Run: headless pygame with SDL's dummy video driver; simulated clock (each Clock.tick advances the game by its frame time, no real sleeping); random seed 0; keys injected as events and as key.get_pressed() state; mouse plan: one left click at the window centre at the start of phase 2, then a move to the lower-right quarter at the start of phase 3.
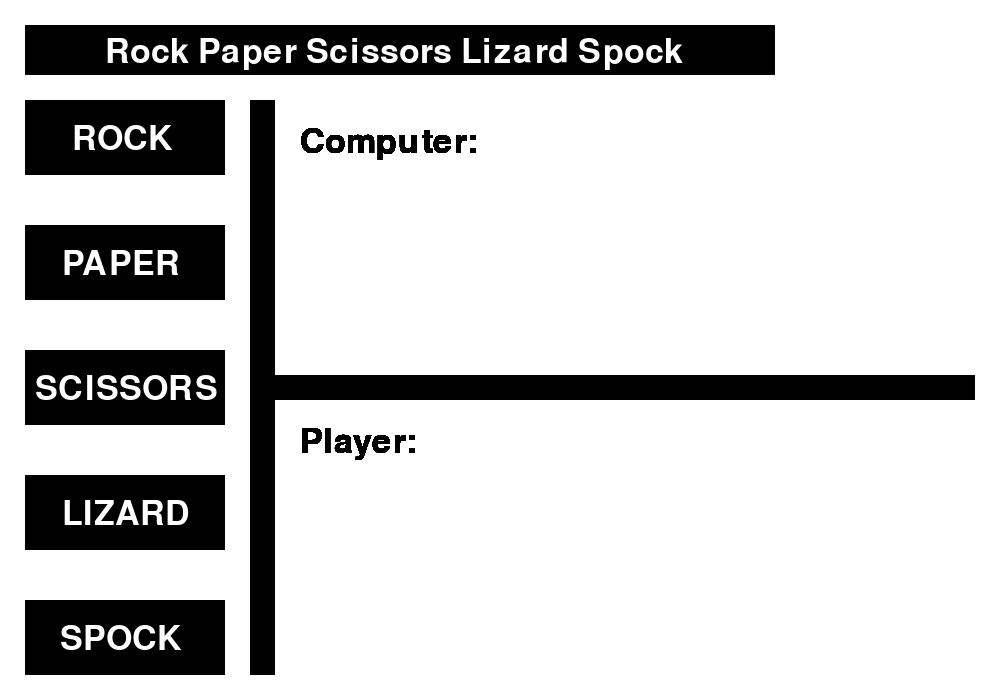
Frame 1 of 4 · flips 1–60 · no input
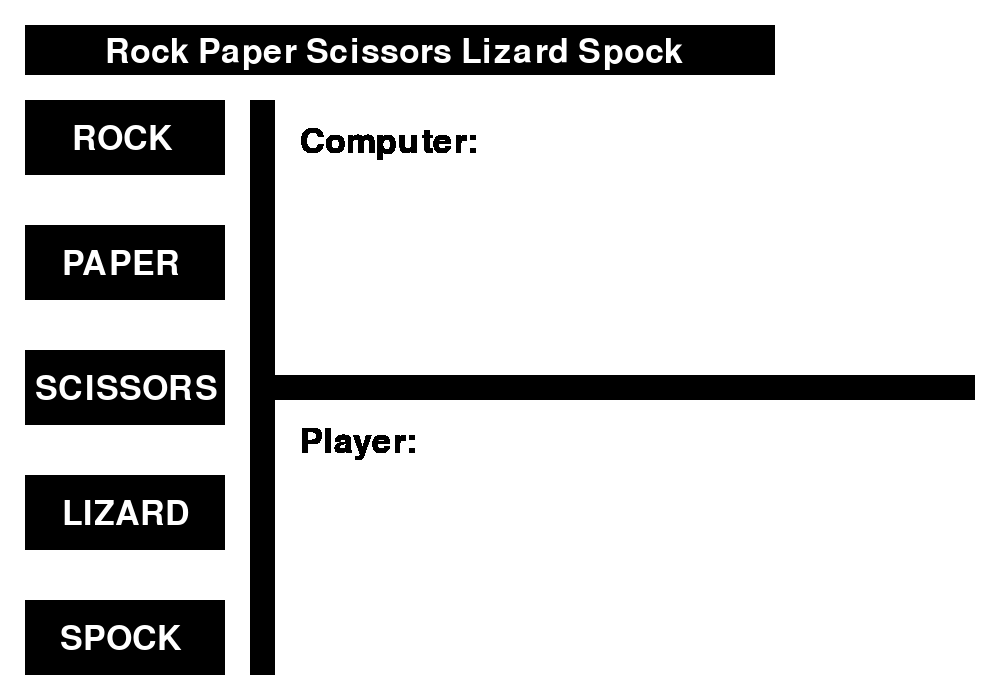
Frame 2 of 4 · flips 61–180 · clicked the window centre · tapped SPACE, RETURN · held RIGHT (→), D
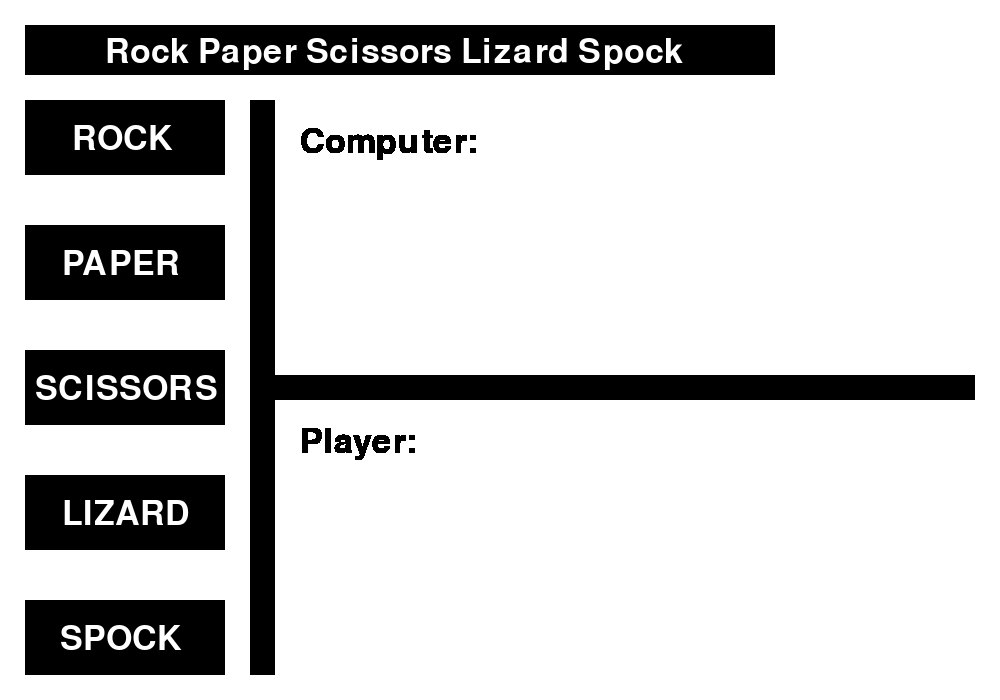
Frame 3 of 4 · flips 181–300 · moved the mouse to the lower-right quarter · held DOWN (↓), S
Frame 4 of 4 · flips 301–420 · held LEFT (←), A, UP (↑), W · screen unchanged from frame 3, image omitted

The pygame program that drew these frames:

#Rock Paper Scissors Lizard Spock
import random
import pygame
pygame.init()

action = ["rock", "paper", "scissors", "lizard", "spock"]
pygame.display.set_caption("Rock Paper Scissors Lizard Spock")

#colors
whitecolor = (255, 255, 255)
graycolor = (100, 100, 100)
redcolor = (255, 0, 0)
blackcolor = (0,0,0)

#window
width = 1000
height = 700
window = pygame.display.set_mode((width, height))
window.fill(whitecolor)
fps = 60
time = pygame.time.Clock()
font = pygame.font.Font(None, 50)

#title box
title = "Rock Paper Scissors Lizard Spock"
title_box = pygame.Rect(25,25,750,50)
title_words = font.render(title, True, whitecolor)

#vertical box
vert_box = pygame.Rect(250,100,25,575)

#horizontal box
h_box = pygame.Rect(275,375,700,25)

#computer name
computer_name = "Computer:"
computer_words = font.render(computer_name, True, blackcolor)

#player name
player_name = "Player:"
player_words = font.render(player_name, True, blackcolor)

#rock button
rock_button = pygame.Rect(25,100,200,75)
rock_name = "ROCK"
rock_words = font.render(rock_name, True, whitecolor)

#paper button
paper_button = pygame.Rect(25,225,200,75)
paper_name = "PAPER"
paper_words = font.render(paper_name, True, whitecolor)

#scissors button
sci_button = pygame.Rect(25,350,200,75)
sci_name = "SCISSORS"
sci_words = font.render(sci_name, True, whitecolor)

#lizard button
liz_button = pygame.Rect(25,475,200,75)
liz_name = "LIZARD"
liz_words = font.render(liz_name, True, whitecolor)

#Spock button
spock_button = pygame.Rect(25,600,200,75)
spock_name = "SPOCK"
spock_words = font.render(spock_name, True, whitecolor)

def gametie():
    tie = "TIE"
    tie_words = font.render(tie, True, redcolor)
    window.blit(tie_words, (300,500))
    


def game():

    pScore = 0
    cScore = 0
    
    player = ""
    run = True
    while run:

        time.tick(fps)

        #Events that cause things to happen
        for event in pygame.event.get():

            #X button clicked
            if event.type == pygame.QUIT:
                run = False

            #Button clicked
            if event.type == pygame.MOUSEBUTTONDOWN:

                #Player = rock
                if rock_button.collidepoint(event.pos):
                    comp = random.choice(action)
                    player = "rock"
                    if comp == player:
                        gametie()
        

        pygame.draw.rect(window, blackcolor, spock_button)              #place spock button
        window.blit(spock_words, (spock_button.x +35, spock_button.y +22))  #place spock name
        pygame.draw.rect(window, blackcolor, liz_button)                #place lizard button
        window.blit(liz_words, (liz_button.x +37, liz_button.y +22))    #place lizard name
        pygame.draw.rect(window, blackcolor, sci_button)                #place scissors button
        window.blit(sci_words, (sci_button.x +10, sci_button.y +22))    #place scissors name
        pygame.draw.rect(window, blackcolor, paper_button)              #place paper button
        window.blit(paper_words,(paper_button.x +37,paper_button.y +22))#place paper name
        pygame.draw.rect(window, blackcolor, rock_button)               #place rock button
        pygame.draw.rect(window, blackcolor, h_box)                     #place horizontal box
        pygame.draw.rect(window, blackcolor, vert_box)                  #place vertical box
        pygame.draw.rect(window, blackcolor, title_box)                 #place title box
        window.blit(title_words, (title_box.x + 80, title_box.y + 10))  #place title words
        window.blit(computer_words, (300,125))                          #place computer name
        window.blit(player_words, (300,425))                            #place player name
        window.blit(rock_words, (72, 122))                              #place rock name

        pygame.display.update()                                         #update the window

    pygame.quit()


game()
